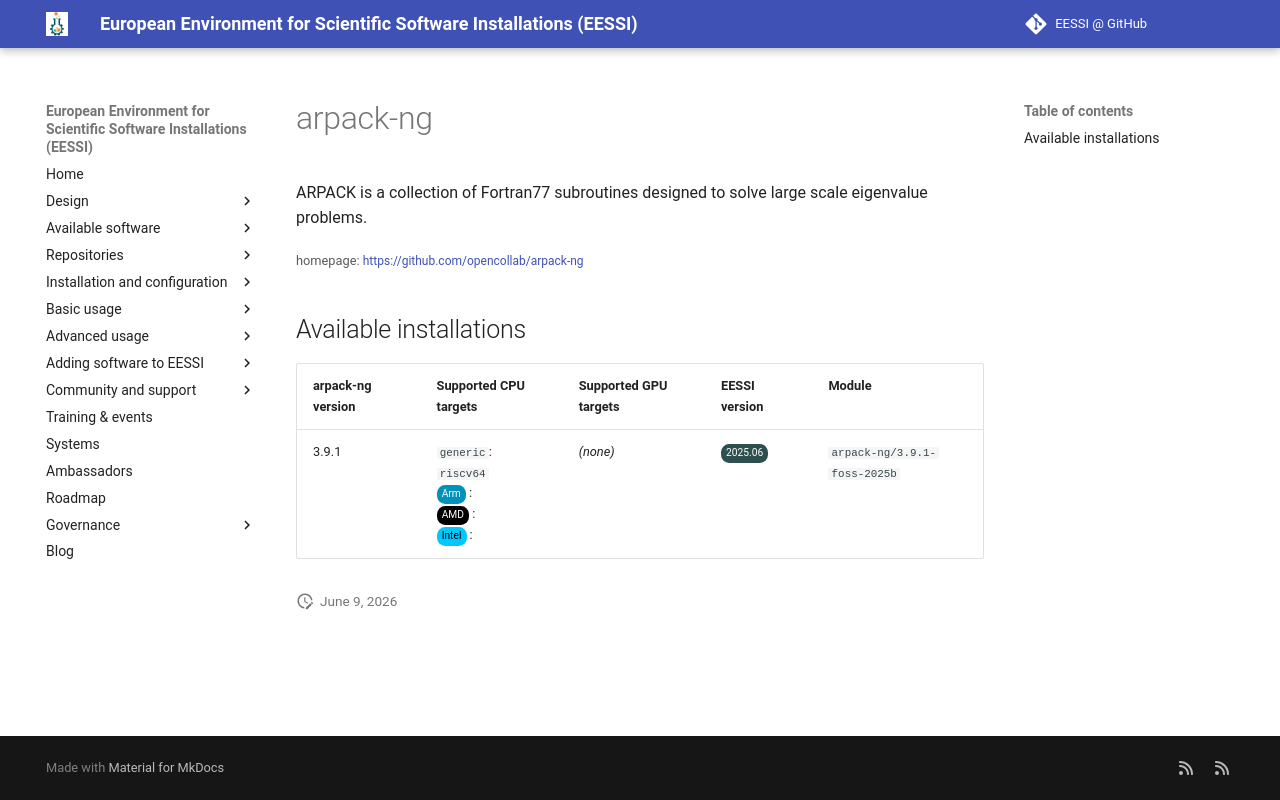

repository: EESSI/docs · page: available_software_riscv/detail/arpack-ng/index.html · generator: mkdocs

---
json_ld:
  '@context': https://schema.org
  '@type': SoftwareApplication
  applicationCategory: DeveloperApplication
  description: ARPACK is a collection of Fortran77 subroutines designed to solve large
    scale eigenvalue problems.
  license: Not confirmed
  name: arpack-ng
  offers:
    '@type': Offer
    price: 0
  operatingSystem: LINUX
  review:
    '@type': Review
    author:
      '@type': Organization
      name: EESSI
    reviewBody: Application has been successfully made available on all architectures
      supported by EESSI
    reviewRating:
      '@type': Rating
      ratingValue: 5
  softwareRequirements: See https://www.eessi.io/docs/ for how to make EESSI available
    on your system
  softwareVersion: '[''3.9.1'']'
  url: https://github.com/opencollab/arpack-ng
---
# arpack-ng


ARPACK is a collection of Fortran77 subroutines designed to solve large scale eigenvalue problems.

<small>homepage: </small><span class="software-link">[https://github.com/opencollab/arpack-ng](https://github.com/opencollab/arpack-ng)</span>

## Available installations


|arpack-ng version|Supported CPU targets|Supported GPU targets|EESSI version|Module|
| --- | --- | --- | --- | --- |
|3.9.1|`generic`: `riscv64`<br/><span class="software-cpu-arm">Arm</span>: <br/><span class="software-cpu-amd">AMD</span>: <br/><span class="software-cpu-intel">Intel</span>: <br/>|*(none)*|<span class="software-eessi-version-202506">2025.06</span>|`arpack-ng/3.9.1-foss-2025b`|
